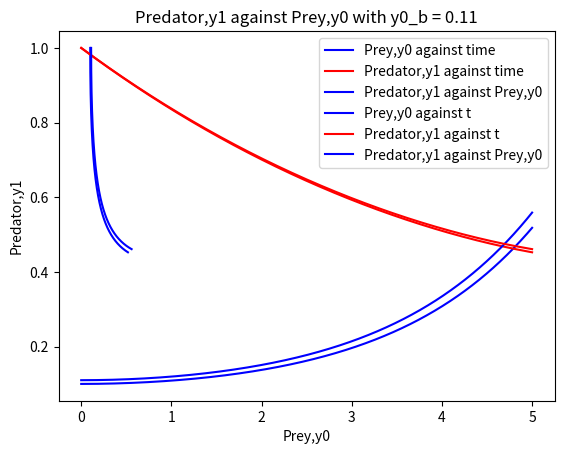

Source code (Python):
import numpy as np
import scipy.integrate as spIn
import matplotlib.pyplot as plt

def ode(y,t,a,b):
    y0, y1 = y
    dydt = [a*(y0 - y0*y1),b*(-y1 + y0*y1)]
    return dydt

if __name__ == "__main__":

    # set initial value for y0, y1, a and b
    a = 1.0
    b = 0.2
    y0_a = 0.1
    y1_a = 1.0
    y_a = [y0_a,y1_a]
    # set time range 0 to 5 into 1000 uniform partition
    t = np.linspace(0, 5, 1001)
    #solve nonlinear ODE system
    sol = spIn.odeint(ode,y_a,t,args=(a,b))

    # plotting the graph for both Predator and Prey against Time
    plt.plot(t, sol[:, 0], 'b', label='Prey,y0 against time')
    plt.plot(t, sol[:, 1], 'r', label='Predator,y1 against time')
    plt.title('population against time with y0_a = 0.1')
    plt.legend(loc='best')
    plt.xlabel('time(year)')
    plt.ylabel('population')
    plt.grid()
    plt.show()
    
    # plotting the graph for Predator against Prey
    plt.plot(sol[:, 0],sol[:,1], 'b', label='Predator,y1 against Prey,y0')
    plt.title('Predator,y1 against Prey,y0 with y0_a = 0.1')
    plt.legend(loc='best')
    plt.xlabel('Prey,y0')
    plt.ylabel('Predator,y1')
    plt.grid()
    plt.show()
    

    # Check sensitivity
    # set initial value for y0, y1, a and b
    a = 1.0
    b = 0.2
    y0_b = 0.11
    y1_b = 1.0
    y_b = [y0_b,y1_b]
    # set time range 0 to 5 into 1000 uniform partition
    t = np.linspace(0, 5, 1001)
    #solving the nonlinear ODE system
    sol = spIn.odeint(ode,y_b,t,args=(a,b))

    # plotting the graph for both Predator and Prey against Time
    plt.plot(t, sol[:, 0], 'b', label='Prey,y0 against t')
    plt.plot(t, sol[:, 1], 'r', label='Predator,y1 against t')
    plt.title('population against time with y0_b = 0.11')
    plt.legend(loc='best')
    plt.xlabel('time(year)')
    plt.ylabel('population')
    plt.grid()
    plt.show()
    
    # plotting the graph for Predator against Prey
    plt.plot(sol[:, 0],sol[:,1], 'b', label='Predator,y1 against Prey,y0')
    plt.title('Predator,y1 against Prey,y0 with y0_b = 0.11')
    plt.legend(loc='best')
    plt.xlabel('Prey,y0')
    plt.ylabel('Predator,y1')
    plt.grid()
    plt.show()